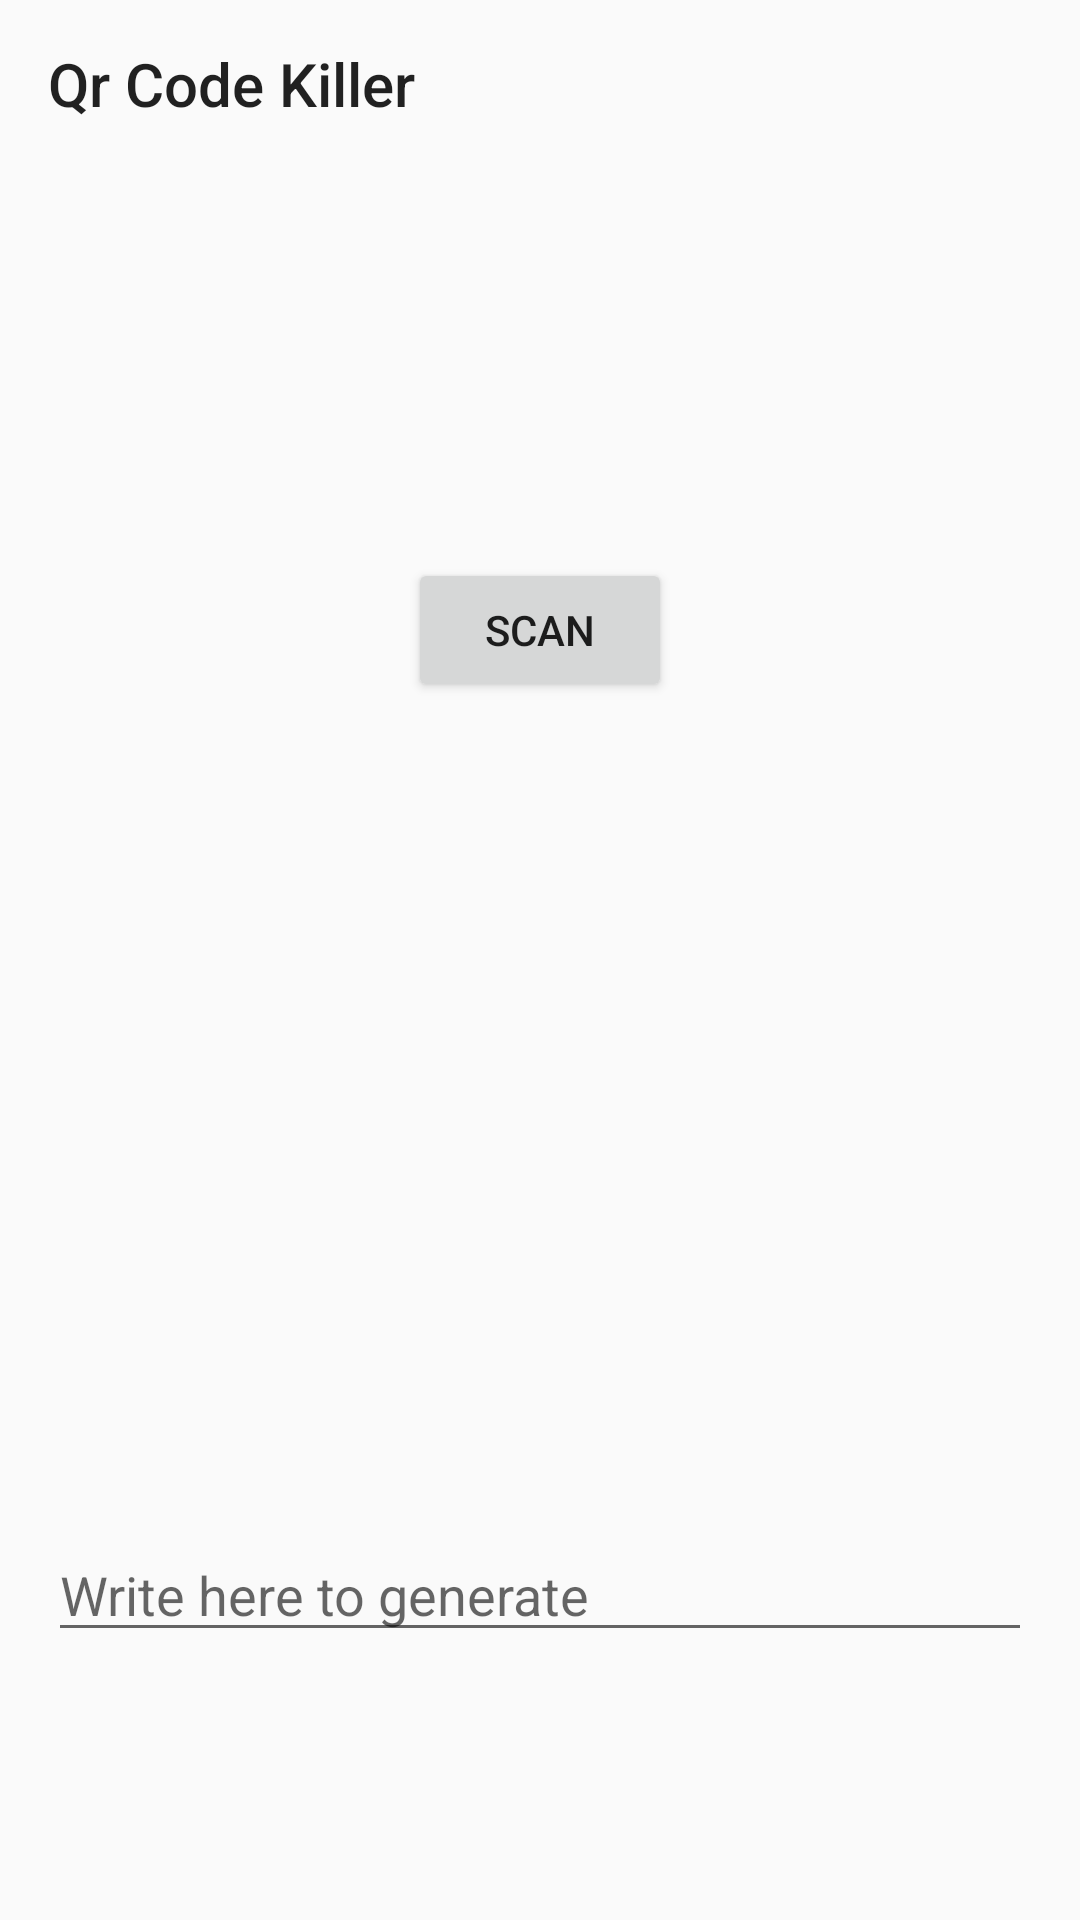

This screen was rendered from an Android layout file. Write that file and the resources it references.
<!-- AndroidManifest.xml: application theme Theme.Design.Light.NoActionBar -->
<!-- res/layout/activity_main.xml -->
<?xml version="1.0" encoding="utf-8"?>
<layout xmlns:app="http://schemas.android.com/apk/res-auto"
    xmlns:tools="http://schemas.android.com/tools"
    xmlns:android="http://schemas.android.com/apk/res/android">

    <data>
        <variable
            name="qrCodeViewModel"
            type="com.sazzdev.qrcodekiller.viewmodels.QrCodeViewModel" />
    </data>

    <androidx.constraintlayout.widget.ConstraintLayout
        android:layout_width="match_parent"
        android:layout_height="match_parent"
        android:gravity="center"
        tools:context=".views.MainActivity">
        <com.google.android.material.appbar.MaterialToolbar
            app:layout_constraintTop_toTopOf="parent"
            android:layout_width="match_parent"
            android:layout_height="wrap_content"
            app:title="Qr Code Killer"/>
        <Button
            android:id="@+id/scanBtn"
            app:layout_constraintLeft_toLeftOf="parent"
            app:layout_constraintRight_toRightOf="parent"
            app:layout_constraintTop_toTopOf="parent"
            app:layout_constraintBottom_toBottomOf="@id/qrCode"
            android:layout_width="wrap_content"
            android:layout_height="wrap_content"
            android:text="@string/scan"/>
        <ImageView
            android:id="@+id/qrCode"
            android:layout_width="200dp"
            android:layout_height="200dp"
            android:contentDescription="@null"
            app:layout_constraintBottom_toBottomOf="parent"
            app:layout_constraintLeft_toLeftOf="parent"
            app:layout_constraintRight_toRightOf="parent"
            app:layout_constraintTop_toTopOf="parent"
            android:src="@{qrCodeViewModel.qrCodeImage}"/>

        <EditText
            android:id="@+id/qrEditText"
            android:layout_width="match_parent"
            android:layout_height="wrap_content"
            android:layout_marginHorizontal="16dp"
            android:layout_marginVertical="20dp"
            android:autofillHints="SSSS"
            android:inputType="text"
            android:hint="@string/write_here_to_generate"
            android:onTextChanged="@{qrCodeViewModel::onTextChanged}"
            app:layout_constraintBottom_toBottomOf="parent"
            app:layout_constraintTop_toBottomOf="@+id/qrCode"
            tools:ignore="LabelFor" />
    </androidx.constraintlayout.widget.ConstraintLayout>
</layout>
<!-- resources referenced by this layout -->
<resources>
  <string name="scan">Scan</string>
  <string name="write_here_to_generate">Write here to generate</string>
</resources>
